Image classification data set "wheat3" (dyy603/xulaixiang-Wheat-Disease-Identification on GitHub). Class labels (4): healthy, leaf rust, powdery mildew, septoria.

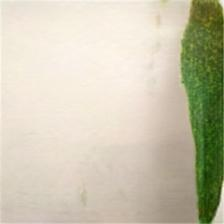
Label: powdery mildew

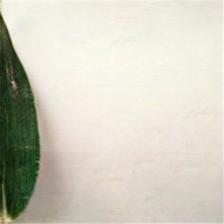
Label: healthy

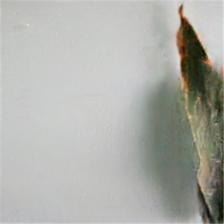
Label: leaf rust

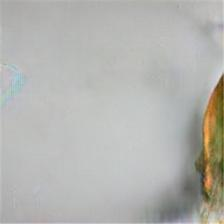
Label: septoria

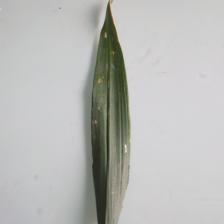
Label: leaf rust

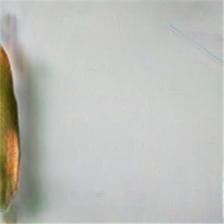
Label: septoria
